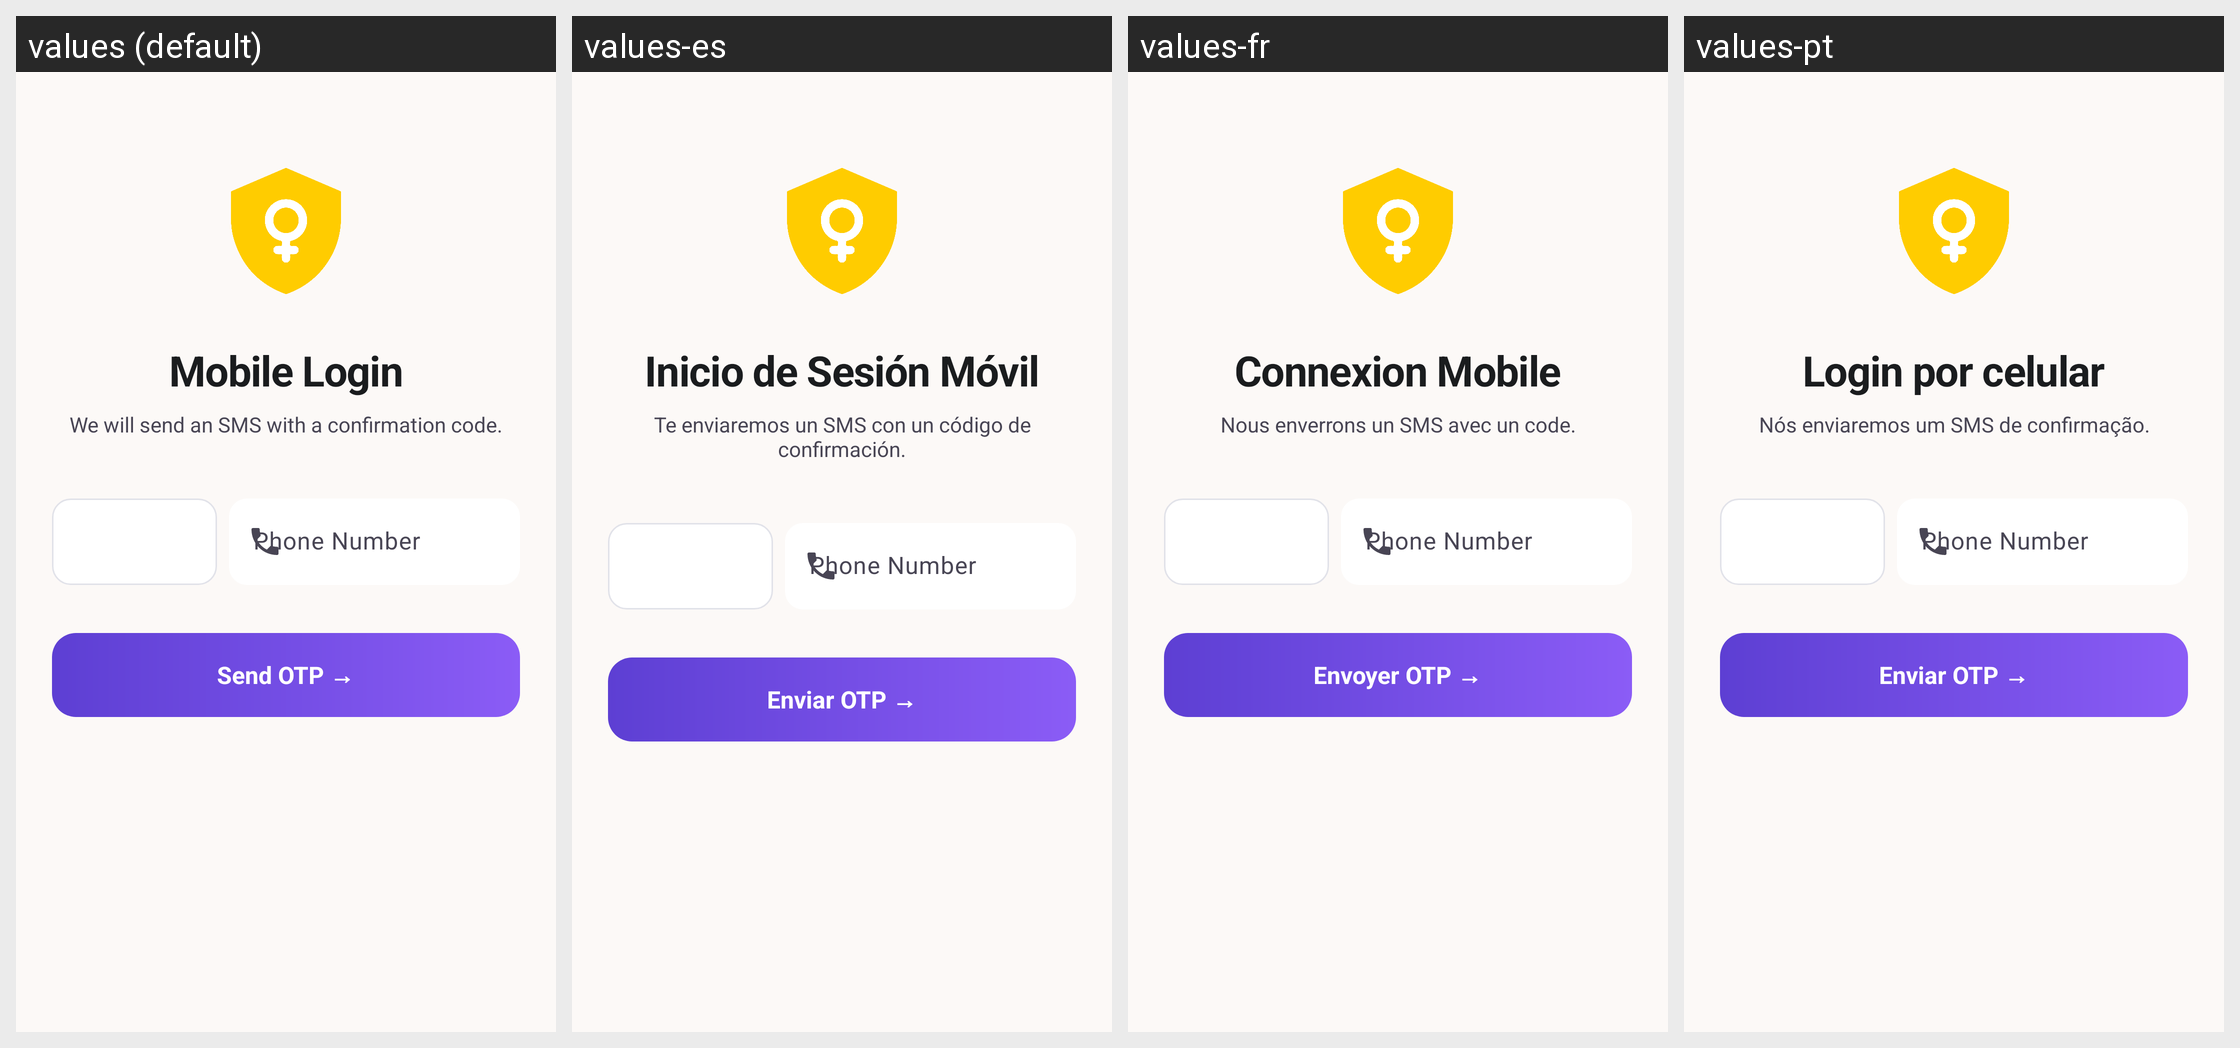

The same Android screen rendered under several of its app's locales, left to right. List the strings drawn on it with the default value and each locale's translation.
Android screen res/layout/activity_phone_login.xml rendered under 4 locales, left to right: values (default), values-es, values-fr, values-pt. Device: Nexus 5 (rendered at 1080×1920; each locale shown at half size, 540×960, under a caption strip naming it); theme Theme.WomenSafety.
Other locales in the repository, not shown: values-ar, values-bn, values-hi.
Strings drawn on this screen, with the default value and each locale's value (text and hints the layout hard-codes, and strings that could not be matched under every locale, appear in the picture but are not listed):

phone_login_title
  values: Mobile Login
  values-es: Inicio de Sesión Móvil
  values-fr: Connexion Mobile
  values-pt: Login por celular

phone_login_subtitle
  values: We will send an SMS with a confirmation code.
  values-es: Te enviaremos un SMS con un código de confirmación.
  values-fr: Nous enverrons un SMS avec un code.
  values-pt: Nós enviaremos um SMS de confirmação.

edit_profile_phone_number
  values: Phone Number
  values-es: Phone Number  [not translated; the default value is used]
  values-fr: Phone Number  [not translated; the default value is used]
  values-pt: Phone Number  [not translated; the default value is used]

phone_login_btn_send
  values: Send OTP →
  values-es: Enviar OTP →
  values-fr: Envoyer OTP →
  values-pt: Enviar OTP →
